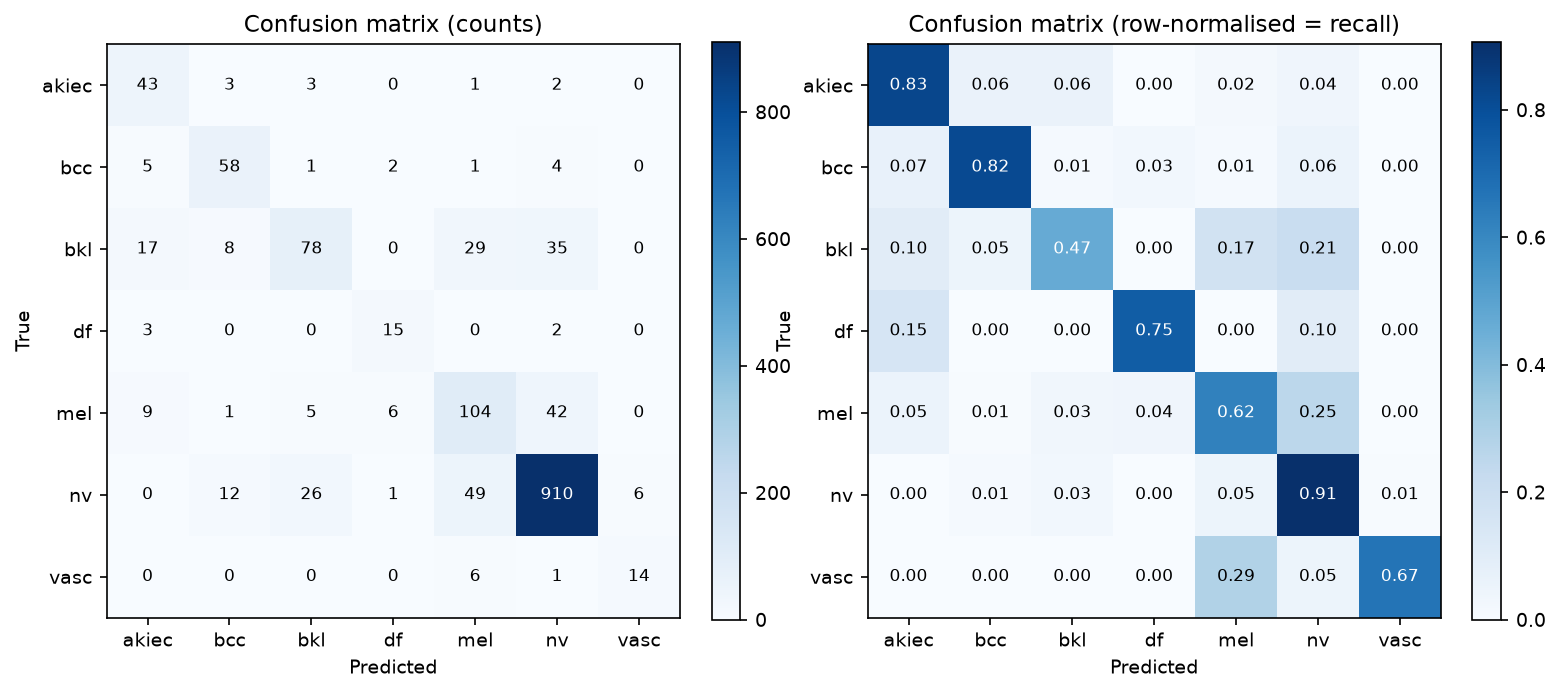

The data file committed next to this chart (first rows):
, akiec, bcc, bkl, df, mel, nv, vasc
akiec, 43, 3, 3, 0, 1, 2, 0
bcc, 5, 58, 1, 2, 1, 4, 0
bkl, 17, 8, 78, 0, 29, 35, 0
df, 3, 0, 0, 15, 0, 2, 0
mel, 9, 1, 5, 6, 104, 42, 0
nv, 0, 12, 26, 1, 49, 910, 6
vasc, 0, 0, 0, 0, 6, 1, 14
